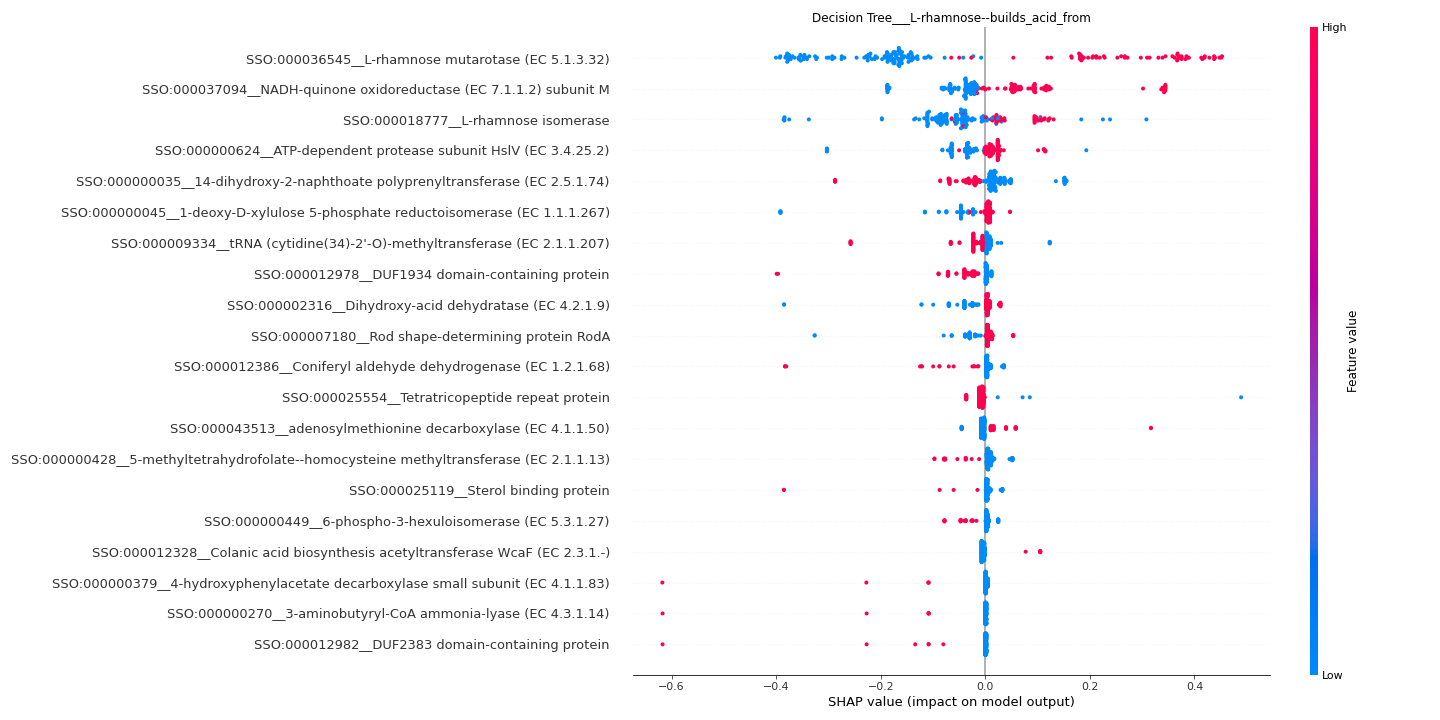

The table this chart was drawn from, first rows:
feature	importance
SSO:000036545__L-rhamnose mutarotase (EC…	0.244
SSO:000037094__NADH-quinone oxidoreducta…	0.08
SSO:000018777__L-rhamnose isomerase	0.07852
SSO:000000624__ATP-dependent protease su…	0.04075
SSO:000000035__14-dihydroxy-2-naphthoate…	0.03996
SSO:000000045__1-deoxy-D-xylulose 5-phos…	0.03118
SSO:000009334__tRNA (cytidine(34)-2'-O)-…	0.02236
SSO:000012978__DUF1934 domain-containing…	0.02211
SSO:000002316__Dihydroxy-acid dehydratas…	0.02147
SSO:000007180__Rod shape-determining pro…	0.01749
SSO:000012386__Coniferyl aldehyde dehydr…	0.01686
SSO:000025554__Tetratricopeptide repeat …	0.01428
SSO:000043513__adenosylmethionine decarb…	0.01423
SSO:000000428__5-methyltetrahydrofolate-…	0.01382
SSO:000025119__Sterol binding protein	0.01068
SSO:000000449__6-phospho-3-hexuloisomera…	0.009646
SSO:000012328__Colanic acid biosynthesis…	0.007965
SSO:000000379__4-hydroxyphenylacetate de…	0.007736
SSO:000000270__3-aminobutyryl-CoA ammoni…	0.00769
SSO:000012982__DUF2383 domain-containing…	0.007668
